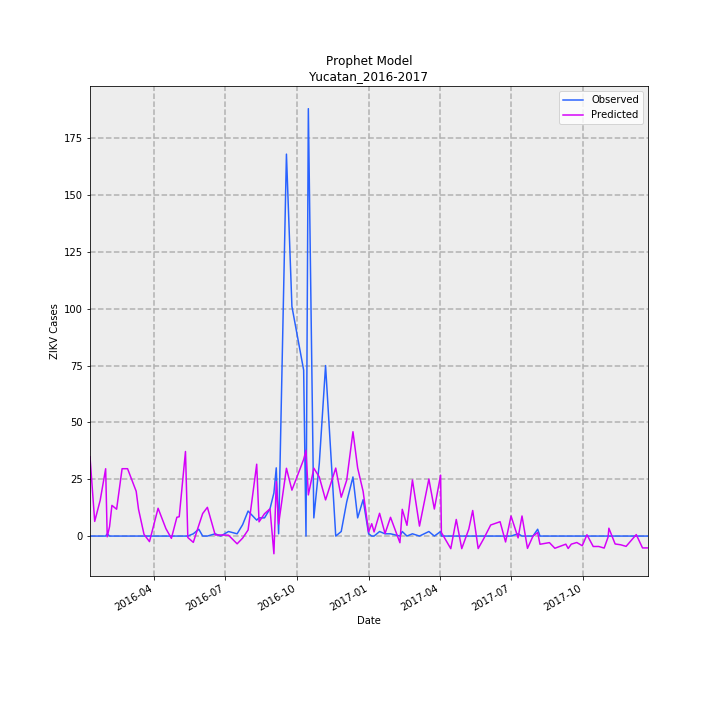

The file beside this chart, header and first rows:
Date, Predicted, Observed, error
2016-01-10, 34.88, 0, 34.88
2016-01-16, 6.447, 0, 6.447
2016-01-23, 15.72, 0, 15.72
2016-01-30, 29.62, 0, 29.62
2016-02-01, -0.3164, 1, -1.316
2016-02-04, 4.163, 0, 4.163
2016-02-07, 13.51, 0, 13.51
2016-02-13, 11.8, 0, 11.8
2016-02-20, 29.63, 0, 29.63
2016-02-27, 29.63, 0, 29.63
2016-03-09, 19.71, 0, 19.71
2016-03-12, 11.81, 0, 11.81
2016-03-19, 0.765, 0, 0.765
2016-03-26, -2.44, 0, -2.44
2016-04-06, 12.23, 0, 12.23
2016-04-16, 3.269, 0, 3.269
2016-04-23, -1.006, 0, -1.006
2016-04-30, 8.264, 0, 8.264
2016-05-03, 8.505, 0, 8.505
2016-05-11, 37.19, 0, 37.19
2016-05-14, -0.6422, 0, -0.6422
2016-05-21, -2.771, 1, -3.771
2016-05-28, 4.723, 3, 1.723
2016-06-02, 9.924, 0, 9.924
2016-06-08, 12.64, 0, 12.64
2016-06-18, 0.4736, 1, -0.5264
2016-06-25, 0.4829, 0, 0.4829
2016-07-05, 0.3796, 2, -1.62
2016-07-16, -3.41, 1, -4.41
2016-07-23, -0.9055, 5, -5.906
2016-07-30, 2.668, 11, -8.332
2016-08-10, 31.61, 7, 24.61
2016-08-13, 6.251, 8, -1.749
2016-08-20, 9.824, 8, 1.824
2016-08-27, 11.97, 12, -0.02775
2016-09-01, -7.776, 19, -26.78
2016-09-04, 24.03, 30, -5.975
2016-09-07, 5.272, 1, 4.272
2016-09-17, 29.82, 168, -138.2
2016-09-24, 20.21, 101, -80.79
2016-10-09, 33.7, 73, -39.3
2016-10-12, 37.75, 0, 37.75
2016-10-15, 18.1, 188, -169.9
2016-10-22, 29.87, 8, 21.87
2016-10-29, 25.96, 32, -6.043
2016-11-06, 15.91, 75, -59.09
2016-11-19, 29.91, 0, 29.91
2016-11-26, 17.08, 2, 15.08
2016-12-03, 24.58, 15, 9.577
2016-12-11, 45.9, 26, 19.9
2016-12-17, 29.94, 8, 21.94
2016-12-24, 19.62, 16, 3.615
2016-12-31, 1.804, 1, 0.8036
2017-01-04, 5.43, 0, 5.43
2017-01-07, 1.813, 0, 1.813
2017-01-14, 10.02, 2, 8.02
2017-01-21, 1.119, 1, 0.1187
2017-01-28, 8.256, 1, 7.256
2017-02-09, -2.928, 0, -2.928
2017-02-12, 11.76, 2, 9.764
... 44 more rows
